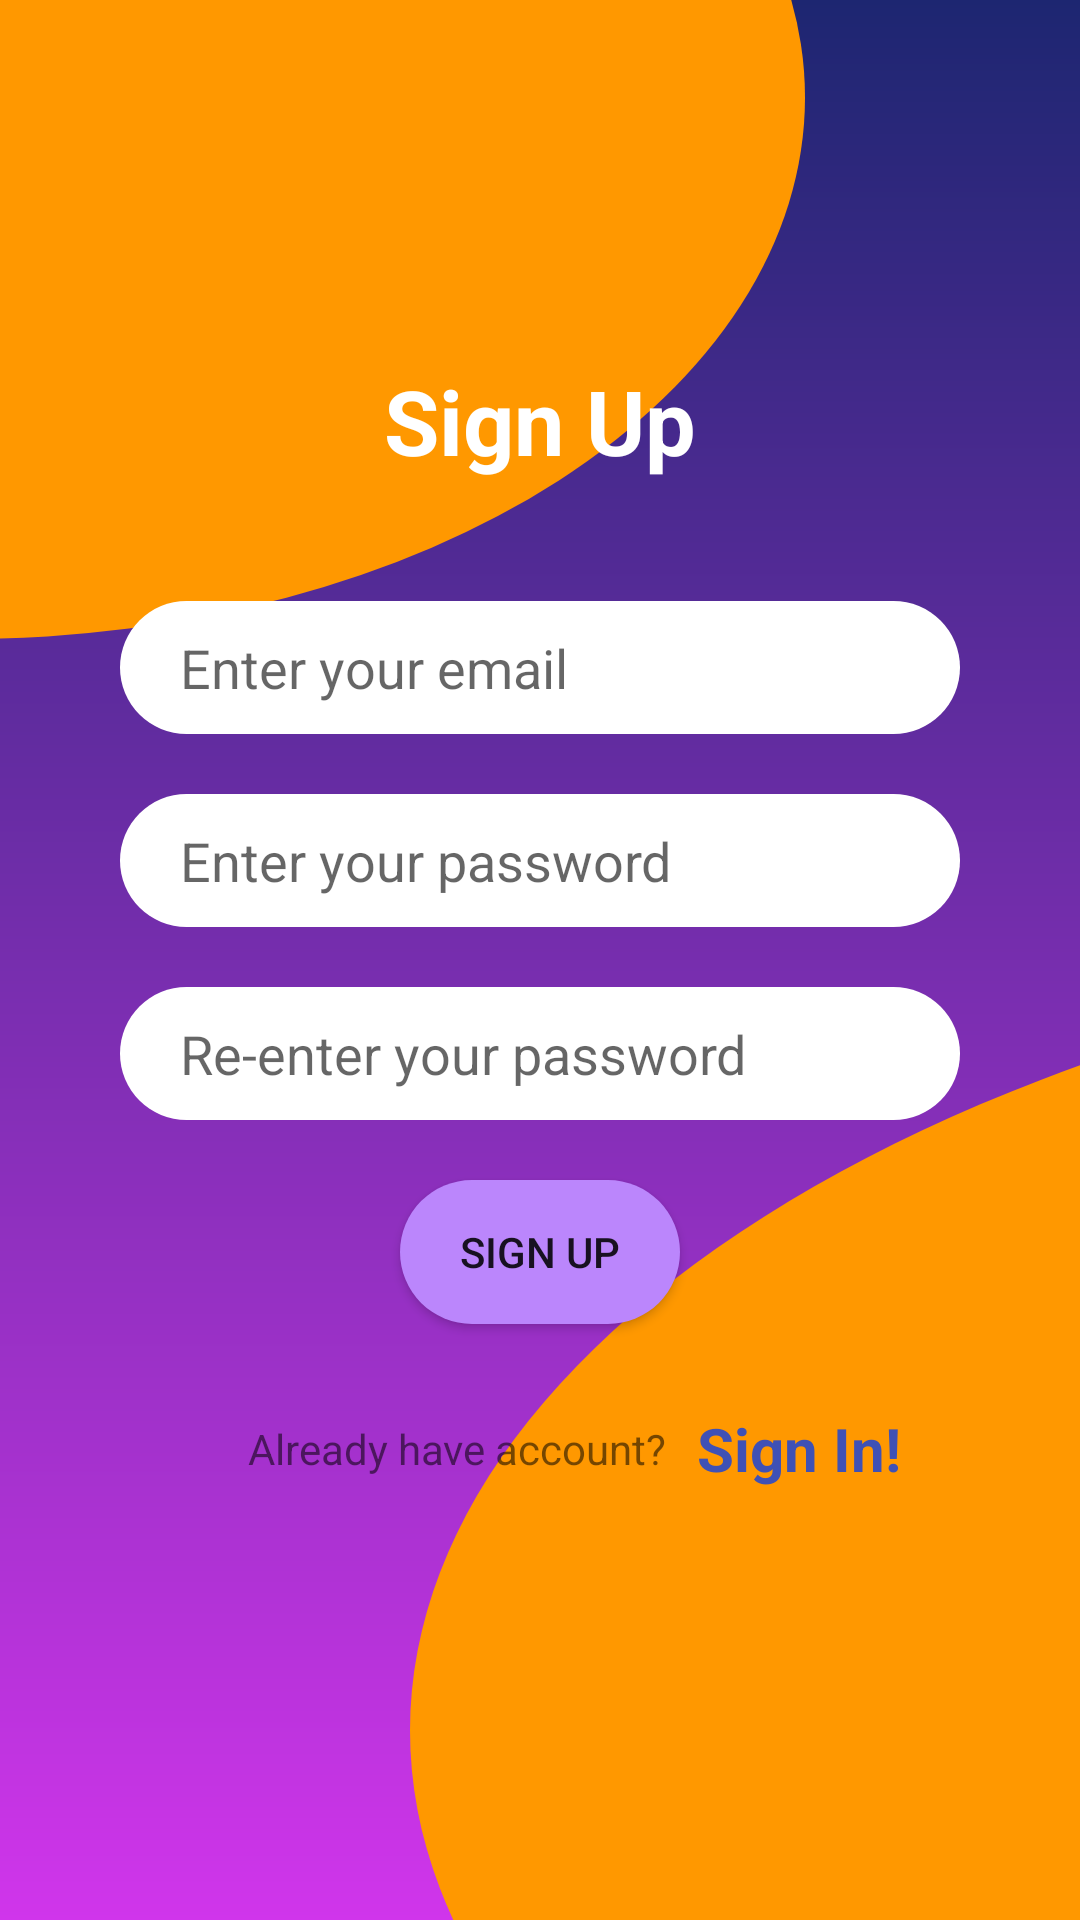

Produce the Android XML layout that renders to this screen, including the resource entries it uses.
<!-- AndroidManifest.xml: application theme Theme.BokuNoNotes -->
<!-- res/layout/activity_register.xml -->
<?xml version="1.0" encoding="UTF-8" ?>
<androidx.constraintlayout.widget.ConstraintLayout xmlns:android="http://schemas.android.com/apk/res/android"
    xmlns:app="http://schemas.android.com/apk/res-auto"
    xmlns:tools="http://schemas.android.com/tools"
    android:layout_width="match_parent"
    android:layout_height="match_parent"
    android:background="@drawable/background_color_login"
    tools:context=".MainActivity"
    >

    <TextView
        android:layout_width="280dp"
        android:layout_height="0dp"
        android:layout_marginBottom="78dp"
        android:background="@drawable/circles_wallpaper"
        android:scaleY="19"
        android:scaleX="2"
        app:layout_constraintBottom_toTopOf="@id/tvSignUp"
        app:layout_constraintRight_toLeftOf="@id/tvSignUp"
        />

    <TextView
        android:layout_width="40dp"
        android:layout_height="120dp"
        android:scaleX="26"
        android:scaleY="4.5"
        android:background="@drawable/circles_wallpaper"
        android:transformPivotX="2dp"
        android:transformPivotY="19dp"
        android:gravity="bottom"
        app:layout_constraintTop_toBottomOf="@id/etPasswordConfirm"
        app:layout_constraintRight_toRightOf="@id/btnRegister"
        />

    <TextView
        android:id="@+id/tvSignUp"
        android:layout_width="wrap_content"
        android:layout_height="wrap_content"
        android:layout_marginTop="120dp"
        android:text="Sign Up"
        android:textColor="#ffffff"
        android:textStyle="bold"
        android:textSize="30sp"
        app:layout_constraintEnd_toEndOf="parent"
        app:layout_constraintStart_toStartOf="parent"
        app:layout_constraintTop_toTopOf="parent" />



    <com.google.android.material.textfield.TextInputEditText
        android:id="@+id/etEmail"
        android:layout_width="280dp"
        android:layout_height="wrap_content"
        android:layout_marginTop="40dp"
        android:background="@drawable/shape_user_password_editview"
        android:hint="Enter your email"
        android:ems="10"
        android:inputType="textEmailAddress"
        app:layout_constraintEnd_toEndOf="@+id/tvSignUp"
        app:layout_constraintStart_toStartOf="@+id/tvSignUp"
        app:layout_constraintTop_toBottomOf="@+id/tvSignUp" />

    <com.google.android.material.textfield.TextInputEditText
        android:id="@+id/etPassword"
        android:layout_width="280dp"
        android:layout_height="wrap_content"
        android:layout_marginTop="20dp"
        android:hint="Enter your password"
        android:background="@drawable/shape_user_password_editview"
        android:ems="10"
        android:inputType="textPassword"
        app:layout_constraintEnd_toEndOf="@+id/etEmail"
        app:layout_constraintStart_toStartOf="@+id/etEmail"
        app:layout_constraintTop_toBottomOf="@+id/etEmail" />

    <com.google.android.material.textfield.TextInputEditText
        android:id="@+id/etPasswordConfirm"
        android:layout_width="280dp"
        android:layout_height="wrap_content"
        android:layout_marginTop="20dp"
        android:ems="10"
        android:hint="Re-enter your password"
        android:background="@drawable/shape_user_password_editview"
        android:inputType="textPassword"
        app:layout_constraintEnd_toEndOf="@+id/etPassword"
        app:layout_constraintHorizontal_bias="0.0"
        app:layout_constraintStart_toStartOf="@+id/etPassword"
        app:layout_constraintTop_toBottomOf="@+id/etPassword" />

    <androidx.appcompat.widget.AppCompatButton
        android:id="@+id/btnRegister"
        android:layout_width="wrap_content"
        android:layout_height="wrap_content"
        android:background="@drawable/shape_login_button"
        android:text="Sign Up"
        android:layout_marginTop="20dp"
        app:layout_constraintEnd_toEndOf="@+id/etPasswordConfirm"
        app:layout_constraintLeft_toLeftOf="parent"
        app:layout_constraintRight_toRightOf="parent"
        app:layout_constraintStart_toStartOf="@+id/etPasswordConfirm"
        app:layout_constraintTop_toBottomOf="@+id/etPasswordConfirm" />

    <TextView
        android:id="@+id/textView2"
        android:layout_width="wrap_content"
        android:layout_height="wrap_content"
        android:layout_marginTop="32dp"
        android:text="Already have account?"
        app:layout_constraintEnd_toEndOf="@+id/btnRegister"
        app:layout_constraintHorizontal_bias="1.1"
        app:layout_constraintStart_toStartOf="@+id/btnRegister"
        app:layout_constraintTop_toBottomOf="@+id/btnRegister" />

    <TextView
        android:id="@+id/btnSignIn"
        android:layout_width="wrap_content"
        android:layout_height="wrap_content"
        android:layout_marginStart="10dp"
        android:textColor="#3F51B5"
        android:textSize="20dp"
        android:textStyle="bold"
        android:text="Sign In!"
        app:layout_constraintBottom_toBottomOf="@+id/textView2"
        app:layout_constraintStart_toEndOf="@+id/textView2"
        app:layout_constraintTop_toTopOf="@+id/textView2" />


</androidx.constraintlayout.widget.ConstraintLayout>
<!-- resources referenced by this layout -->
<resources>
  <!-- drawable background_color_login (drawable) -->
  <?xml version="1.0" encoding="utf-8"?>
  <shape xmlns:android="http://schemas.android.com/apk/res/android">
  
      <gradient
          android:type="linear"
          android:startColor="#1d2671"
          android:endColor="#d035eb"
          android:angle="270"/>
  
  </shape>
  <!-- drawable circles_wallpaper (drawable) -->
  <?xml version="1.0" encoding="utf-8"?>
  <shape xmlns:android="http://schemas.android.com/apk/res/android"
      android:shape="oval">
      <solid
          android:color="#FF9800"/>
  
  </shape>
  <!-- drawable shape_login_button (drawable) -->
  <?xml version="1.0" encoding="utf-8"?>
  <shape xmlns:android="http://schemas.android.com/apk/res/android"
      >
  
      <solid
          android:color="@color/purple_200"/>
  
      <corners
          android:topLeftRadius="25dp"
          android:topRightRadius="25dp"
          android:bottomLeftRadius="25dp"
          android:bottomRightRadius="25dp"/>
  
      <padding
          android:top="10dp"
          android:bottom="10dp"
          android:left="20dp"
          android:right="20dp" />
  
  </shape>
  <!-- drawable shape_user_password_editview (drawable) -->
  <?xml version="1.0" encoding="utf-8"?>
  <shape xmlns:android="http://schemas.android.com/apk/res/android"
      >
  
      <solid
          android:color="@color/white"/>
  
      <corners
          android:topLeftRadius="25dp"
          android:topRightRadius="25dp"
          android:bottomLeftRadius="25dp"
          android:bottomRightRadius="25dp"/>
  
      <padding
          android:top="10dp"
          android:bottom="10dp"
          android:left="20dp"
          android:right="20dp" />
  
  </shape>
  <style name="Theme.BokuNoNotes" parent="Theme.AppCompat.Light.NoActionBar">
          
          <item name="colorPrimary">@color/purple_500</item>
          <item name="colorPrimaryVariant">@color/purple_700</item>
          <item name="colorOnPrimary">@color/white</item>
          
          <item name="colorSecondary">@color/teal_200</item>
          <item name="colorSecondaryVariant">@color/teal_700</item>
          <item name="colorOnSecondary">@color/black</item>
          
          <item name="android:statusBarColor">?attr/colorPrimaryVariant</item>
          
      </style>
  <color name="purple_200">#FFBB86FC</color>
  <color name="white">#FFFFFFFF</color>
  <color name="purple_500">#FF6200EE</color>
  <color name="purple_700">#FF3700B3</color>
  <color name="teal_200">#FF03DAC5</color>
  <color name="teal_700">#FF018786</color>
  <color name="black">#FF000000</color>
</resources>
